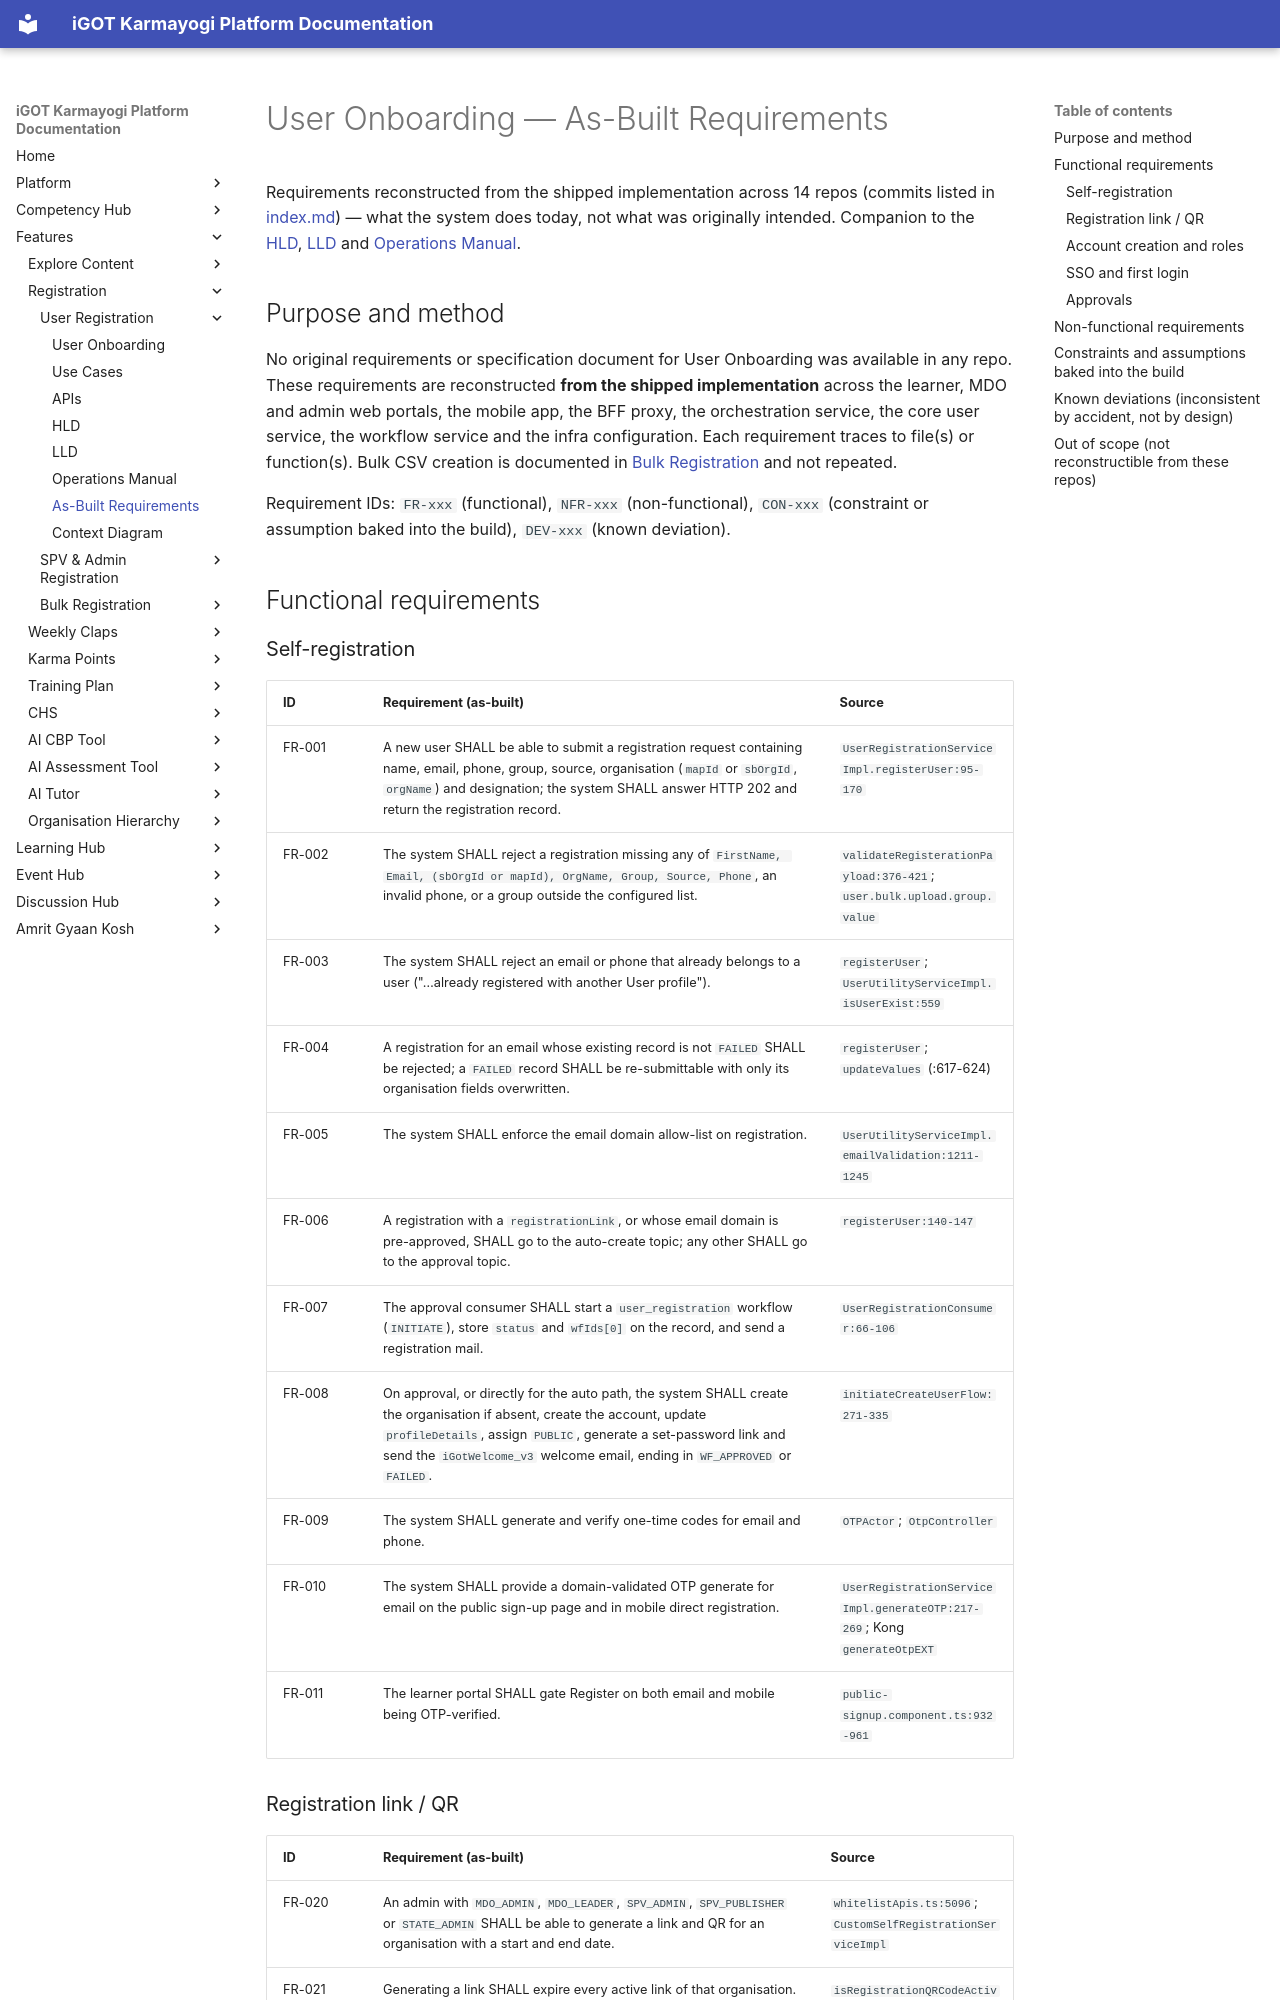

repository: KB-iGOT/igot-docs · page: learning-hub/user-onboarding/as-built-requirements/index.html · generator: mkdocs

# User Onboarding — As-Built Requirements

Requirements reconstructed from the shipped implementation across 14 repos
(commits listed in [index.md](index.md)) — what the system does today, not
what was originally intended. Companion to the [HLD](hld.md), [LLD](lld.md)
and [Operations Manual](operations-manual.md).

## Purpose and method

No original requirements or specification document for User Onboarding was
available in any repo. These requirements are reconstructed **from the shipped
implementation** across the learner, MDO and admin web portals, the mobile
app, the BFF proxy, the orchestration service, the core user service, the
workflow service and the infra configuration. Each requirement traces to
file(s) or function(s). Bulk CSV creation is documented in
[Bulk Registration](../bulk-registration/as-built-requirements.md) and not
repeated.

Requirement IDs: `FR-xxx` (functional), `NFR-xxx` (non-functional),
`CON-xxx` (constraint or assumption baked into the build), `DEV-xxx` (known
deviation).

## Functional requirements

### Self-registration

| ID | Requirement (as-built) | Source |
|---|---|---|
| FR-001 | A new user SHALL be able to submit a registration request containing name, email, phone, group, source, organisation (`mapId` or `sbOrgId`, `orgName`) and designation; the system SHALL answer HTTP 202 and return the registration record. | `UserRegistrationServiceImpl.registerUser:95-170` |
| FR-002 | The system SHALL reject a registration missing any of `FirstName, Email, (sbOrgId or mapId), OrgName, Group, Source, Phone`, an invalid phone, or a group outside the configured list. | `validateRegisterationPayload:376-421`; `user.bulk.upload.group.value` |
| FR-003 | The system SHALL reject an email or phone that already belongs to a user ("…already registered with another User profile"). | `registerUser`; `UserUtilityServiceImpl.isUserExist:559` |
| FR-004 | A registration for an email whose existing record is not `FAILED` SHALL be rejected; a `FAILED` record SHALL be re-submittable with only its organisation fields overwritten. | `registerUser`; `updateValues` (:617-624) |
| FR-005 | The system SHALL enforce the email domain allow-list on registration. | `UserUtilityServiceImpl.emailValidation:1211-1245` |
| FR-006 | A registration with a `registrationLink`, or whose email domain is pre-approved, SHALL go to the auto-create topic; any other SHALL go to the approval topic. | `registerUser:140-147` |
| FR-007 | The approval consumer SHALL start a `user_registration` workflow (`INITIATE`), store `status` and `wfIds[0]` on the record, and send a registration mail. | `UserRegistrationConsumer:66-106` |
| FR-008 | On approval, or directly for the auto path, the system SHALL create the organisation if absent, create the account, update `profileDetails`, assign `PUBLIC`, generate a set-password link and send the `iGotWelcome_v3` welcome email, ending in `WF_APPROVED` or `FAILED`. | `initiateCreateUserFlow:271-335` |
| FR-009 | The system SHALL generate and verify one-time codes for email and phone. | `OTPActor`; `OtpController` |
| FR-010 | The system SHALL provide a domain-validated OTP generate for email on the public sign-up page and in mobile direct registration. | `UserRegistrationServiceImpl.generateOTP:217-269`; Kong `generateOtpEXT` |
| FR-011 | The learner portal SHALL gate Register on both email and mobile being OTP-verified. | `public-signup.component.ts:932-961` |
